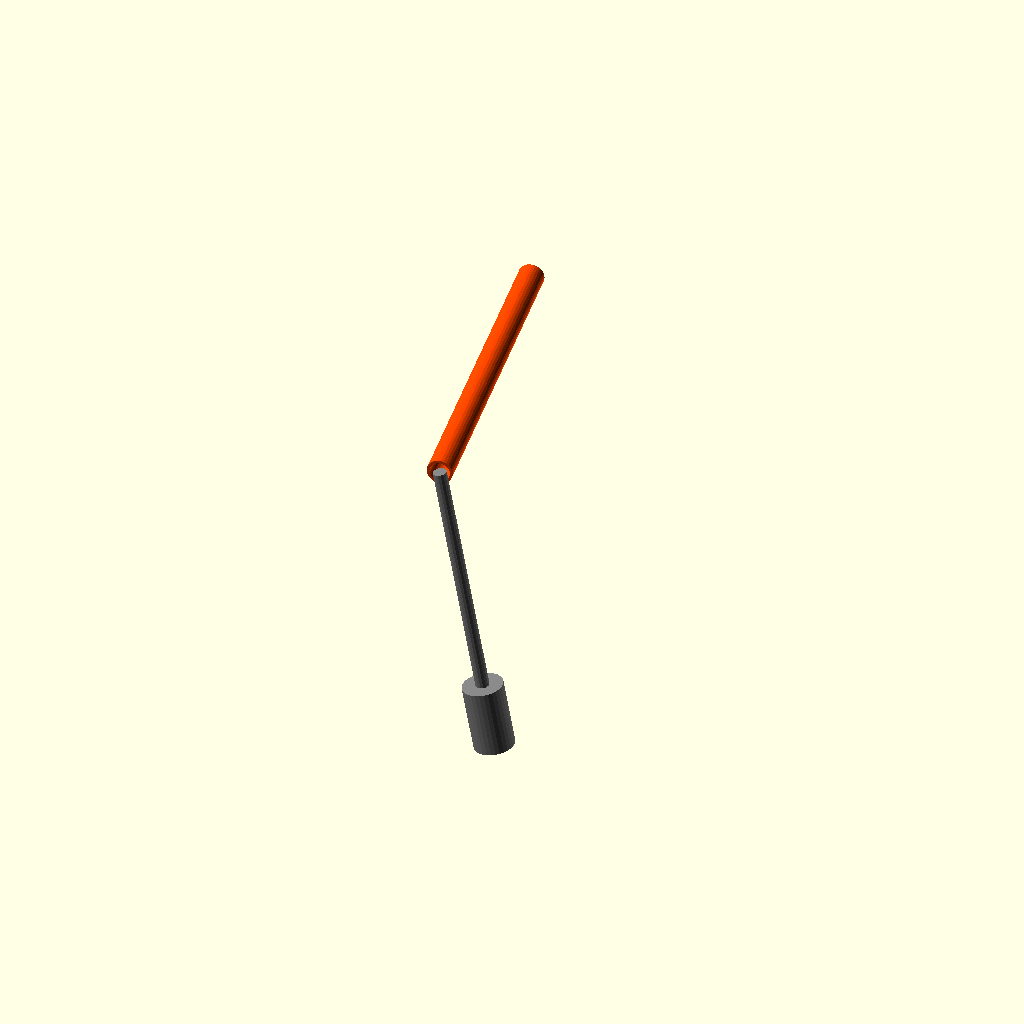
Cell 1: the model at its default parameters.
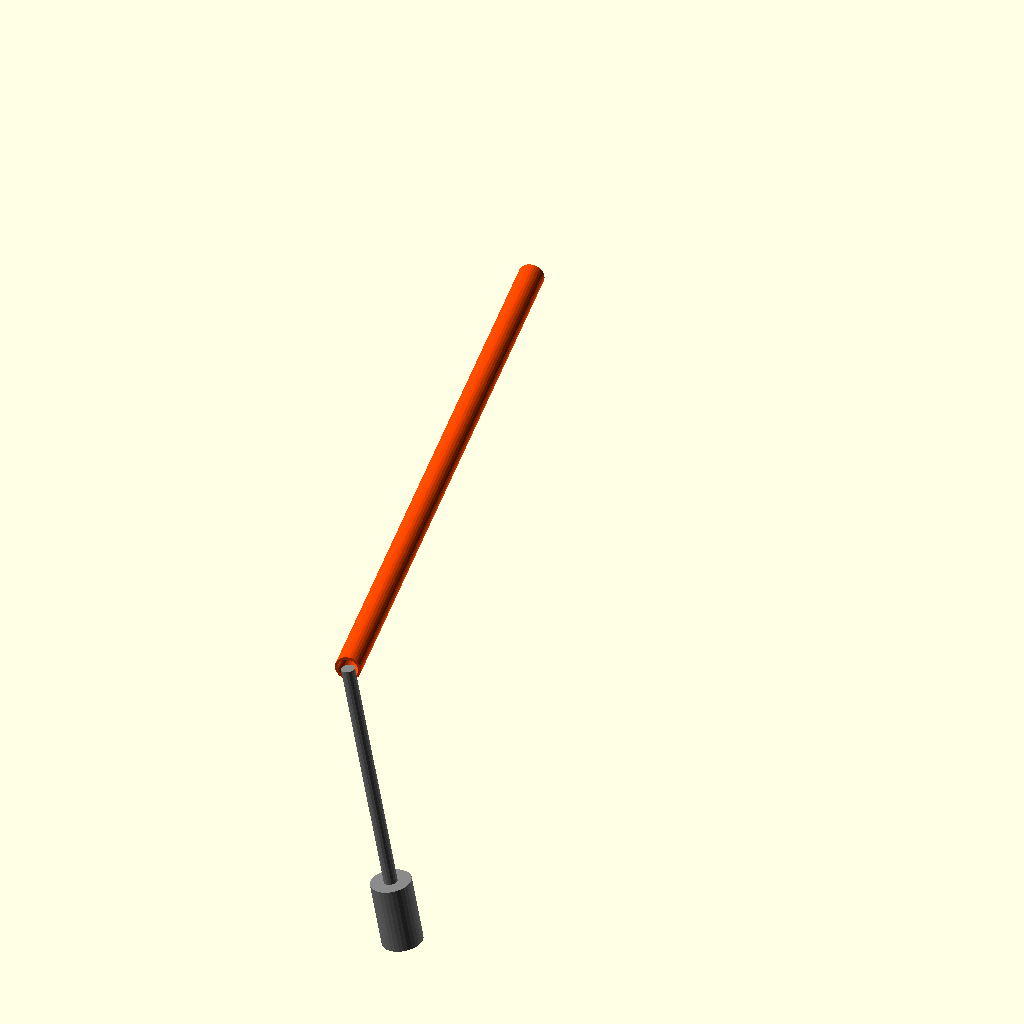
Cell 2 — arm_length set to 500, the other parameters unchanged.
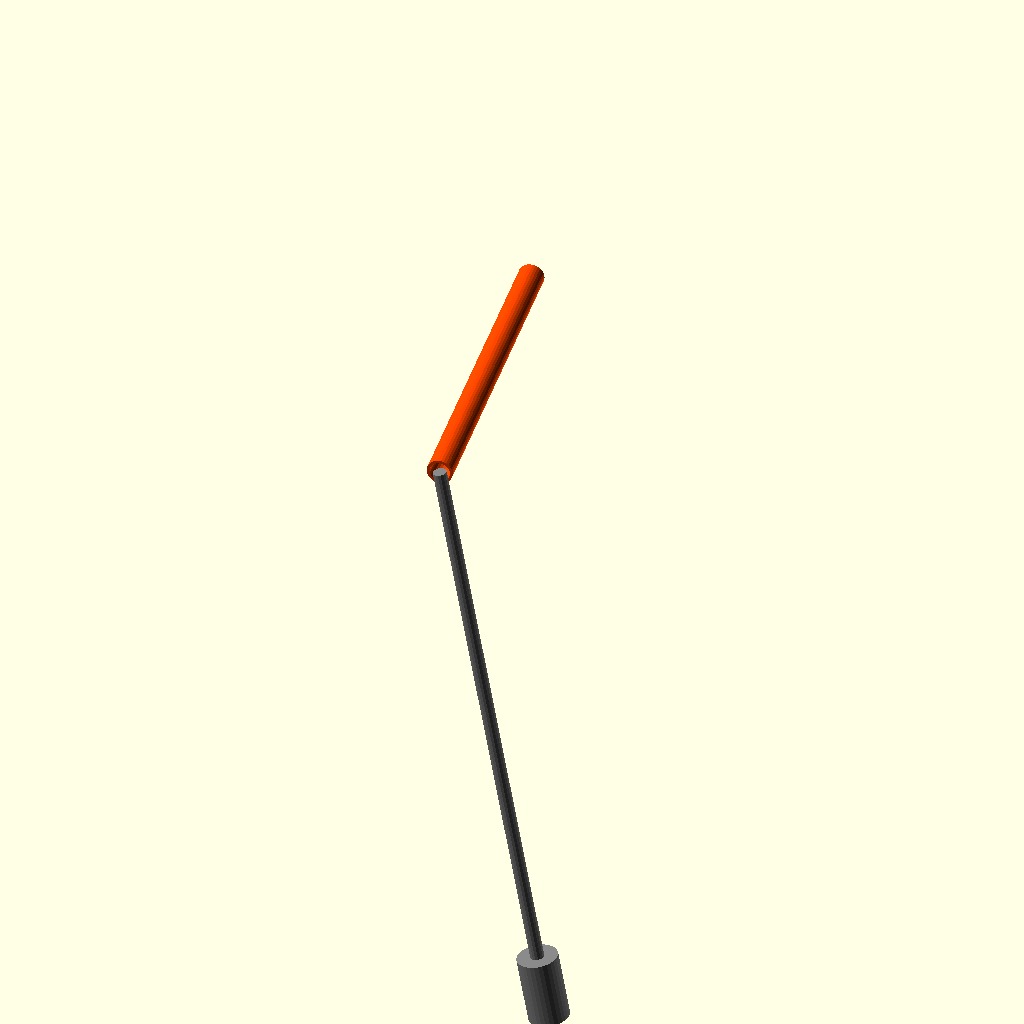
Cell 3 — pendulo_length set to 460, the other parameters unchanged.
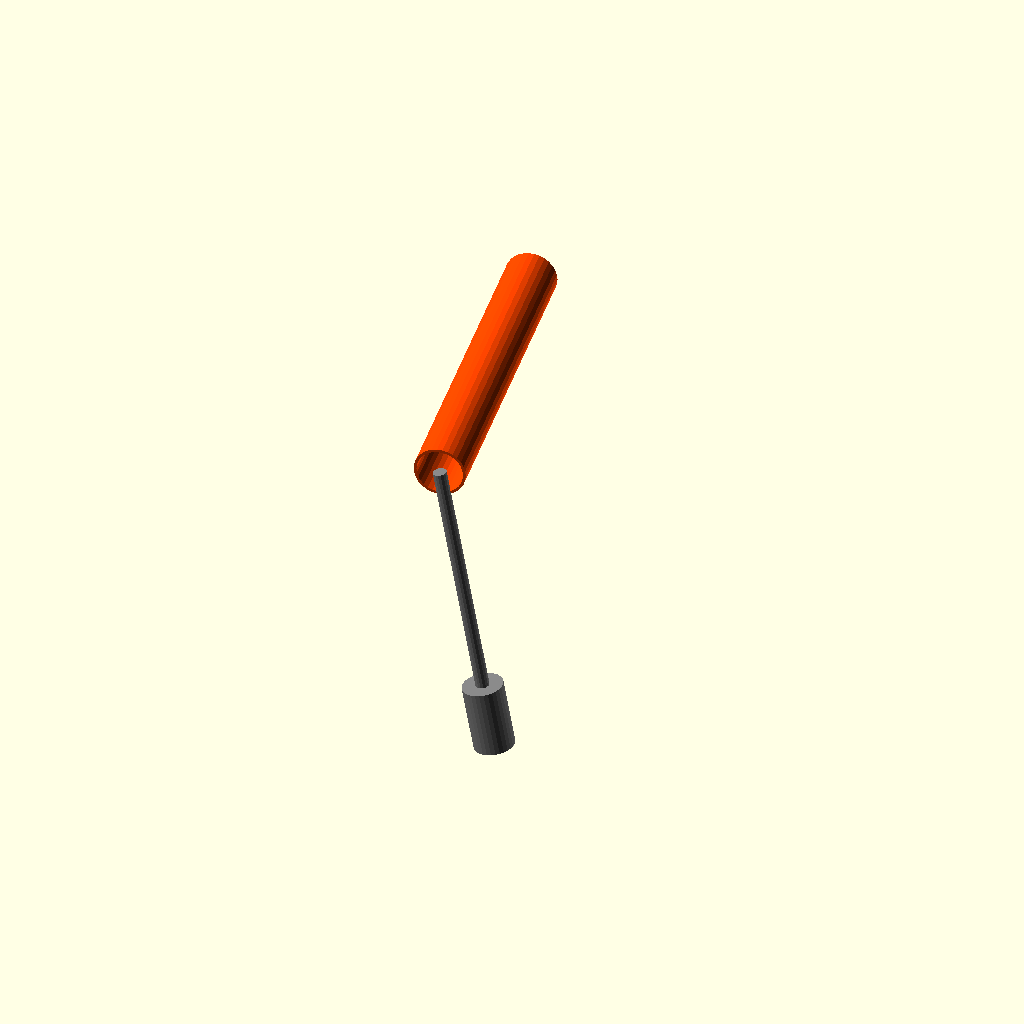
Cell 4 — diam_tubo set to 38, the other parameters unchanged.
All cells are drawn from one camera (rotation 55°, 0°, 25°, orthographic, colour scheme Cornfield), so only the parameter changes between them.
The OpenSCAD source (snippets/openscad/furuta.scad):
arm_length=250; //mm
pendulo_length=230;
pared=2;
diam_tubo=19;

module arm(){
  rotate([90,0,0])
  difference(){
    cylinder(h=arm_length,r=diam_tubo/2.0,center=false);
    cylinder(h=arm_length+1,r=(diam_tubo/2.0)-pared,center=false);
  } 
}

module pendulo(){
union(){
    cylinder(h=pendulo_length,r=5,center=false);
    cylinder(h=50,r=15,center=false);
}
}

module furuta(theta_a=0,theta_p=0){
  rotate([0,0,theta_a]){
    color("orangered")
    arm();
    color("gray")
    rotate([0,-theta_p,0])
    translate([0,-arm_length,-pendulo_length])
    pendulo();
  }
}

furuta(10,10);
Customizer parameters (derived from the source; name, type, default, range or options):
arm_length: number, default 250
pendulo_length: number, default 230
pared: number, default 2
diam_tubo: number, default 19
